Run: headless pygame with SDL's dummy video driver; simulated clock (each Clock.tick advances the game by its frame time, no real sleeping); random seed 0; keys injected as events and as key.get_pressed() state; no mouse input.
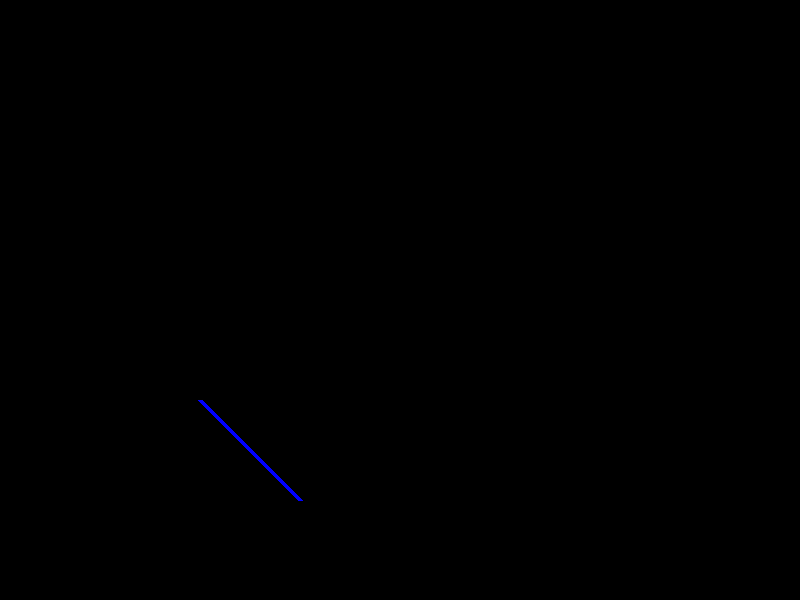
Frame 1 of 4 · flips 1–60 · no input
Frame 2 of 4 · flips 61–180 · tapped SPACE, RETURN · held RIGHT (→), D · screen unchanged from frame 1, image omitted
Frame 3 of 4 · flips 181–300 · held DOWN (↓), S · screen unchanged from frame 2, image omitted
Frame 4 of 4 · flips 301–420 · held LEFT (←), A, UP (↑), W · screen unchanged from frame 3, image omitted

The pygame program that drew these frames:

import pygame
import math
import time

pygame.init
'''
This is just to learn OOP in a fun way 
'''
white = (255, 255, 255)
black = (0, 0, 0)
red = (255, 0, 0)
green = (0, 255, 0)
blue = (0, 0, 255)
cyan = (55, 255, 250)
purple = (196, 55, 255)

gameDisplay = pygame.display.set_mode((800, 600))
gameDisplay.fill(black)


class Shapes(object):

    def __init__(self, color):
        self.surface = gameDisplay
        self.color = color

    def line(self, start_tuple, end_tuple, width):
        self.start_tuple = start_tuple
        self.end_tuple = end_tuple
        self.width = width
        pygame.draw.line(gameDisplay, self.color, self.start_tuple, self.end_tuple, width)


Triangle = Shapes(blue)
Triangle.line((200, 400), (300, 500), 5)

while True:
    for event in pygame.event.get():
        if event.type == pygame.QUIT:
            pygame.quit()
            quit()
    pygame.display.update()
